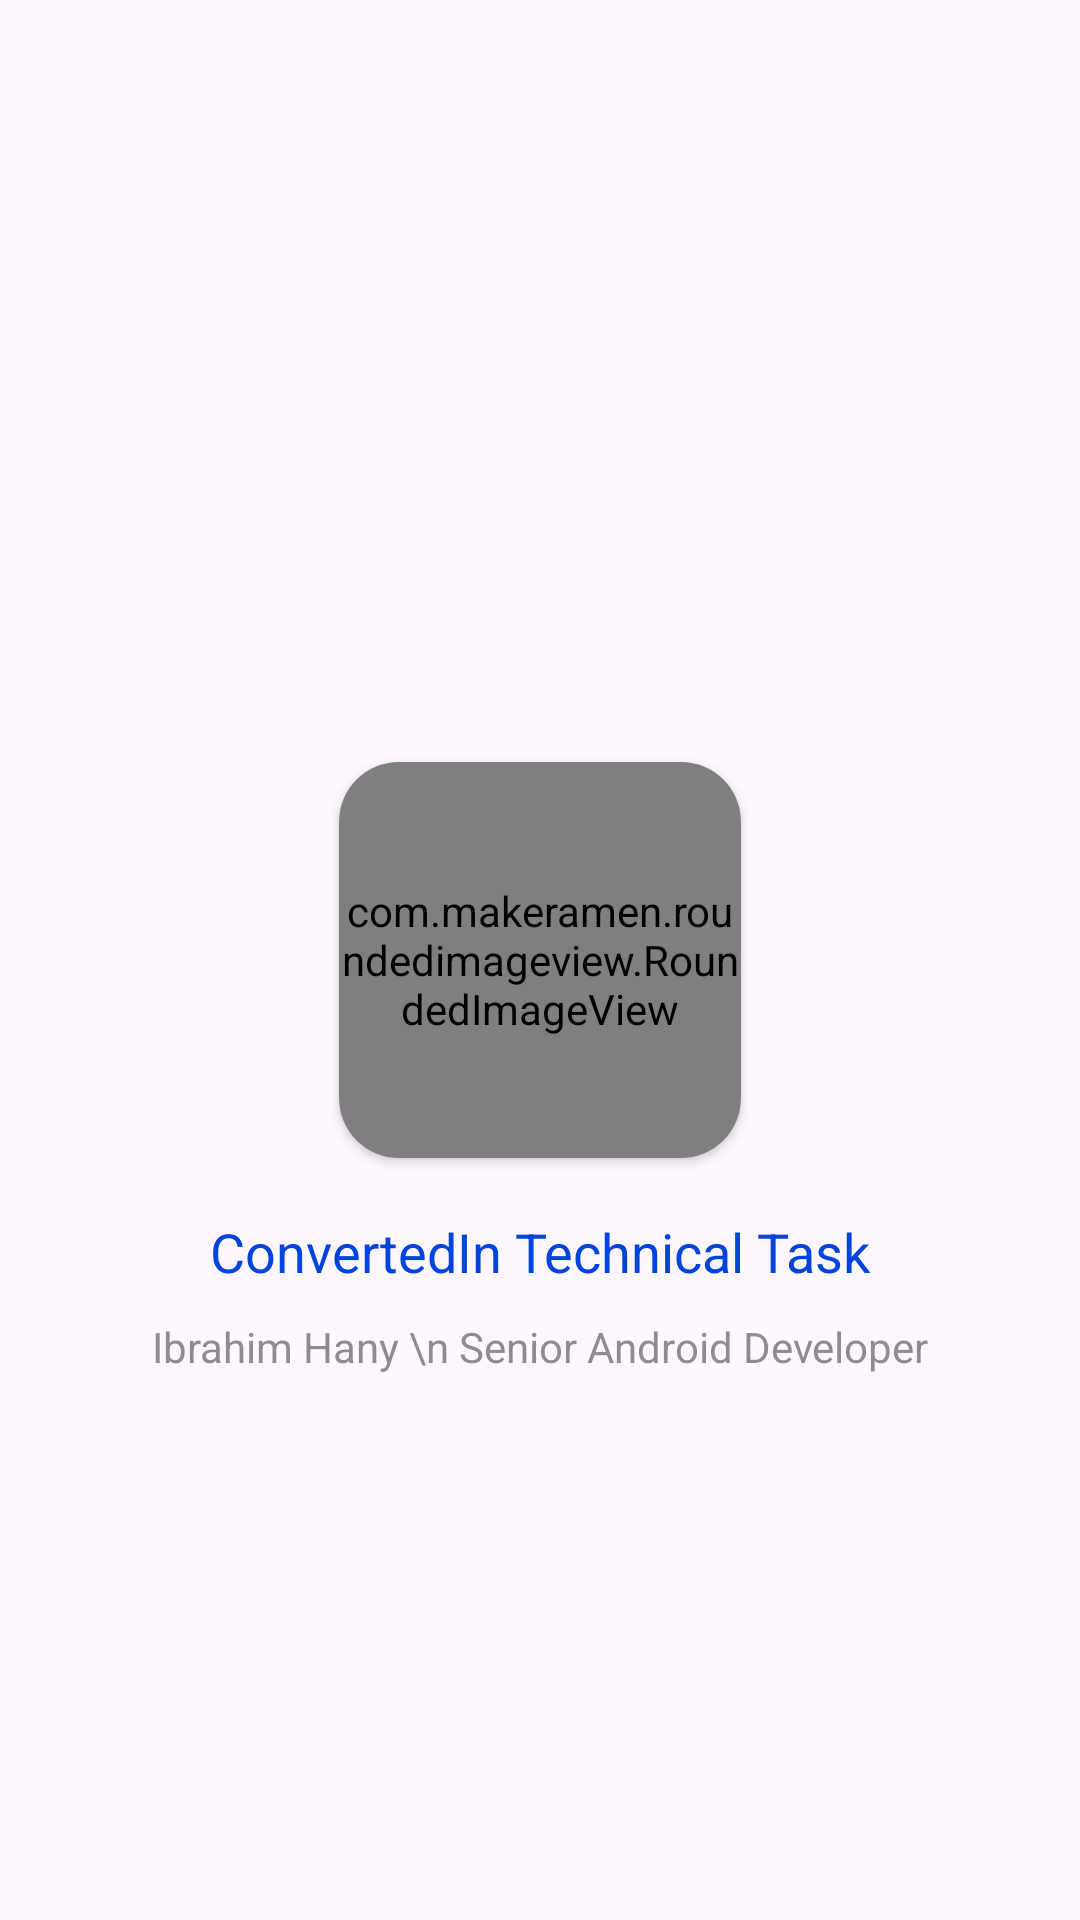

Reconstruct the res/layout file that produces this screen, plus the resources it refers to.
<!-- AndroidManifest.xml: application theme Theme.Convertedin -->
<!-- res/layout/fragment_splash.xml -->
<?xml version="1.0" encoding="utf-8"?>
<androidx.constraintlayout.widget.ConstraintLayout xmlns:android="http://schemas.android.com/apk/res/android"
    xmlns:app="http://schemas.android.com/apk/res-auto"
    android:layout_width="match_parent"
    android:layout_height="match_parent">

    <androidx.cardview.widget.CardView
        android:id="@+id/cv_logo_container"
        android:layout_width="150dp"
        android:layout_height="150dp"
        app:cardCornerRadius="20dp"
        app:cardUseCompatPadding="true"
        app:layout_constraintBottom_toBottomOf="parent"
        app:layout_constraintEnd_toEndOf="parent"
        app:layout_constraintStart_toStartOf="parent"
        app:layout_constraintTop_toTopOf="parent">

        <com.makeramen.roundedimageview.RoundedImageView
            android:layout_width="match_parent"
            android:layout_height="match_parent"
            android:src="@drawable/ic_logo"
            app:riv_corner_radius="20dp" />
    </androidx.cardview.widget.CardView>

    <TextView
        android:id="@+id/tv_company_title"
        android:layout_width="wrap_content"
        android:layout_height="wrap_content"
        android:layout_marginTop="10dp"
        android:text="ConvertedIn Technical Task"
        android:textColor="@color/convertedin_blue"
        android:textSize="18dp"
        app:layout_constraintEnd_toEndOf="@id/cv_logo_container"
        app:layout_constraintStart_toStartOf="@id/cv_logo_container"
        app:layout_constraintTop_toBottomOf="@id/cv_logo_container"

        />

    <TextView
        android:id="@+id/tv_my_name"
        android:layout_width="wrap_content"
        android:layout_height="wrap_content"
        android:layout_marginTop="10dp"
        android:alpha="0.7"
        android:gravity="center"
        android:lineSpacingExtra="5dp"
        android:text="Ibrahim Hany \n Senior Android Developer"
        android:textColor="@color/convertedin_grey"
        android:textSize="14dp"
        app:layout_constraintEnd_toEndOf="@id/cv_logo_container"
        app:layout_constraintStart_toStartOf="@id/cv_logo_container"
        app:layout_constraintTop_toBottomOf="@id/tv_company_title"

        />

</androidx.constraintlayout.widget.ConstraintLayout>
<!-- resources referenced by this layout -->
<resources>
  <color name="convertedin_blue">#0044dd</color>
  <color name="convertedin_grey">#5E5D5D</color>
  <!-- drawable ic_logo: webp bitmap (drawable, 21180 bytes) -->
  <style name="Theme.Convertedin" parent="Base.Theme.Convertedin" />
  <style name="Base.Theme.Convertedin" parent="Theme.Material3.DayNight.NoActionBar">
          
          
      </style>
</resources>
